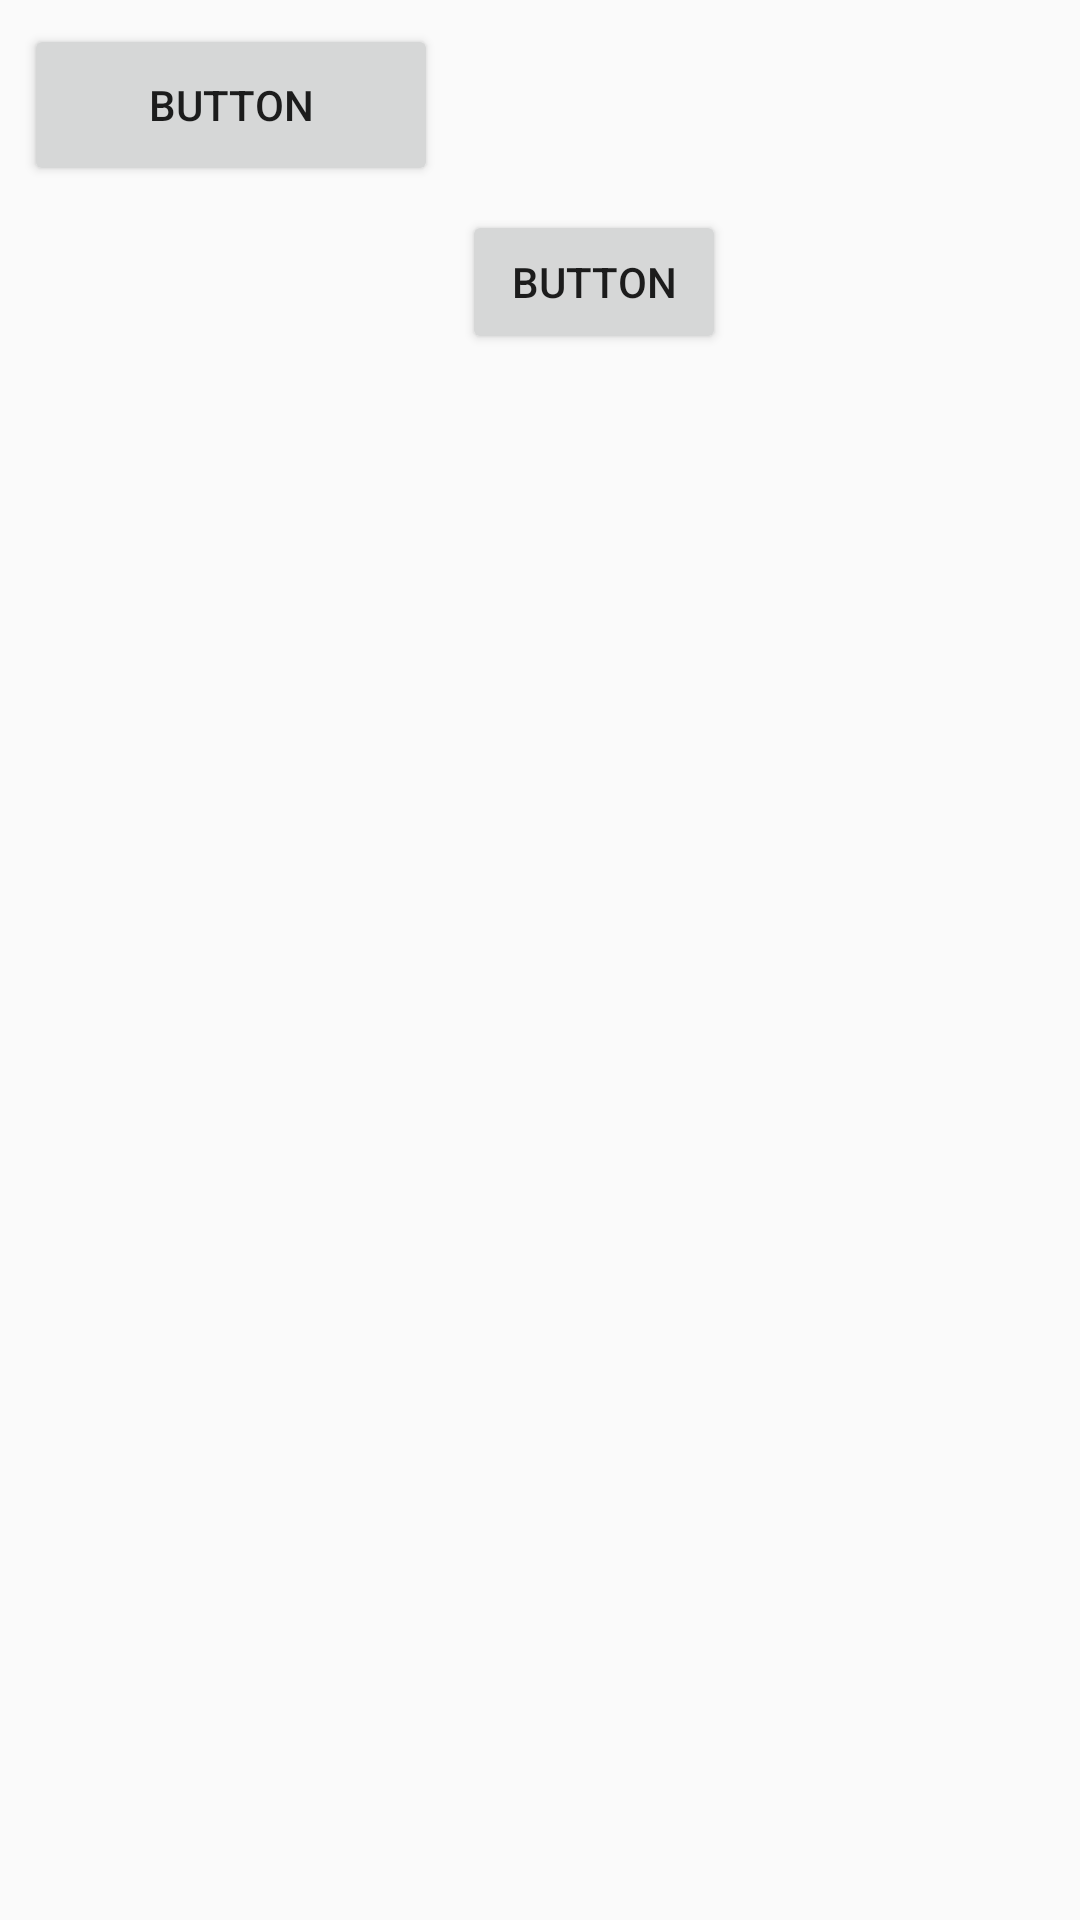

Produce the Android XML layout that renders to this screen, including the resource entries it uses.
<!-- AndroidManifest.xml: application theme AppTheme -->
<!-- res/layout/test.xml -->
<?xml version="1.0" encoding="utf-8"?>

<LinearLayout
    xmlns:android="http://schemas.android.com/apk/res/android"
    xmlns:app="http://schemas.android.com/apk/res-auto"
    xmlns:tools="http://schemas.android.com/tools"
    android:layout_width="match_parent"
    android:layout_height="match_parent"
    android:orientation="vertical">

    <android.support.constraint.ConstraintLayout
        android:layout_width="match_parent"
        android:layout_height="match_parent"
        tools:layout_editor_absoluteX="0dp"
        tools:layout_editor_absoluteY="-7dp">


        <Button
            android:id="@+id/button3"
            android:layout_width="138dp"
            android:layout_height="54dp"
            android:layout_marginStart="8dp"
            android:layout_marginTop="8dp"
            android:text="Button"
            app:layout_constraintStart_toStartOf="parent"
            app:layout_constraintTop_toTopOf="parent" />

        <Button
            android:id="@+id/button4"
            android:layout_width="wrap_content"
            android:layout_height="wrap_content"
            android:layout_marginStart="8dp"
            android:layout_marginTop="8dp"
            android:text="Button"
            app:layout_constraintStart_toEndOf="@+id/button3"
            app:layout_constraintTop_toBottomOf="@+id/button3" />
    </android.support.constraint.ConstraintLayout>

</LinearLayout>
<!-- resources referenced by this layout -->
<resources>
  <style name="AppTheme" parent="Theme.AppCompat.Light.DarkActionBar">
          
          <item name="colorPrimary">@color/colorPrimary</item>
          <item name="colorPrimaryDark">@color/colorPrimaryDark</item>
          <item name="colorAccent">@color/btn_blue</item>
          <item name="windowNoTitle">true</item>
      </style>
  <color name="colorPrimary">#3F51B5</color>
  <color name="colorPrimaryDark">#000000</color>
  <color name="btn_blue">#FF5084FA</color>
</resources>
